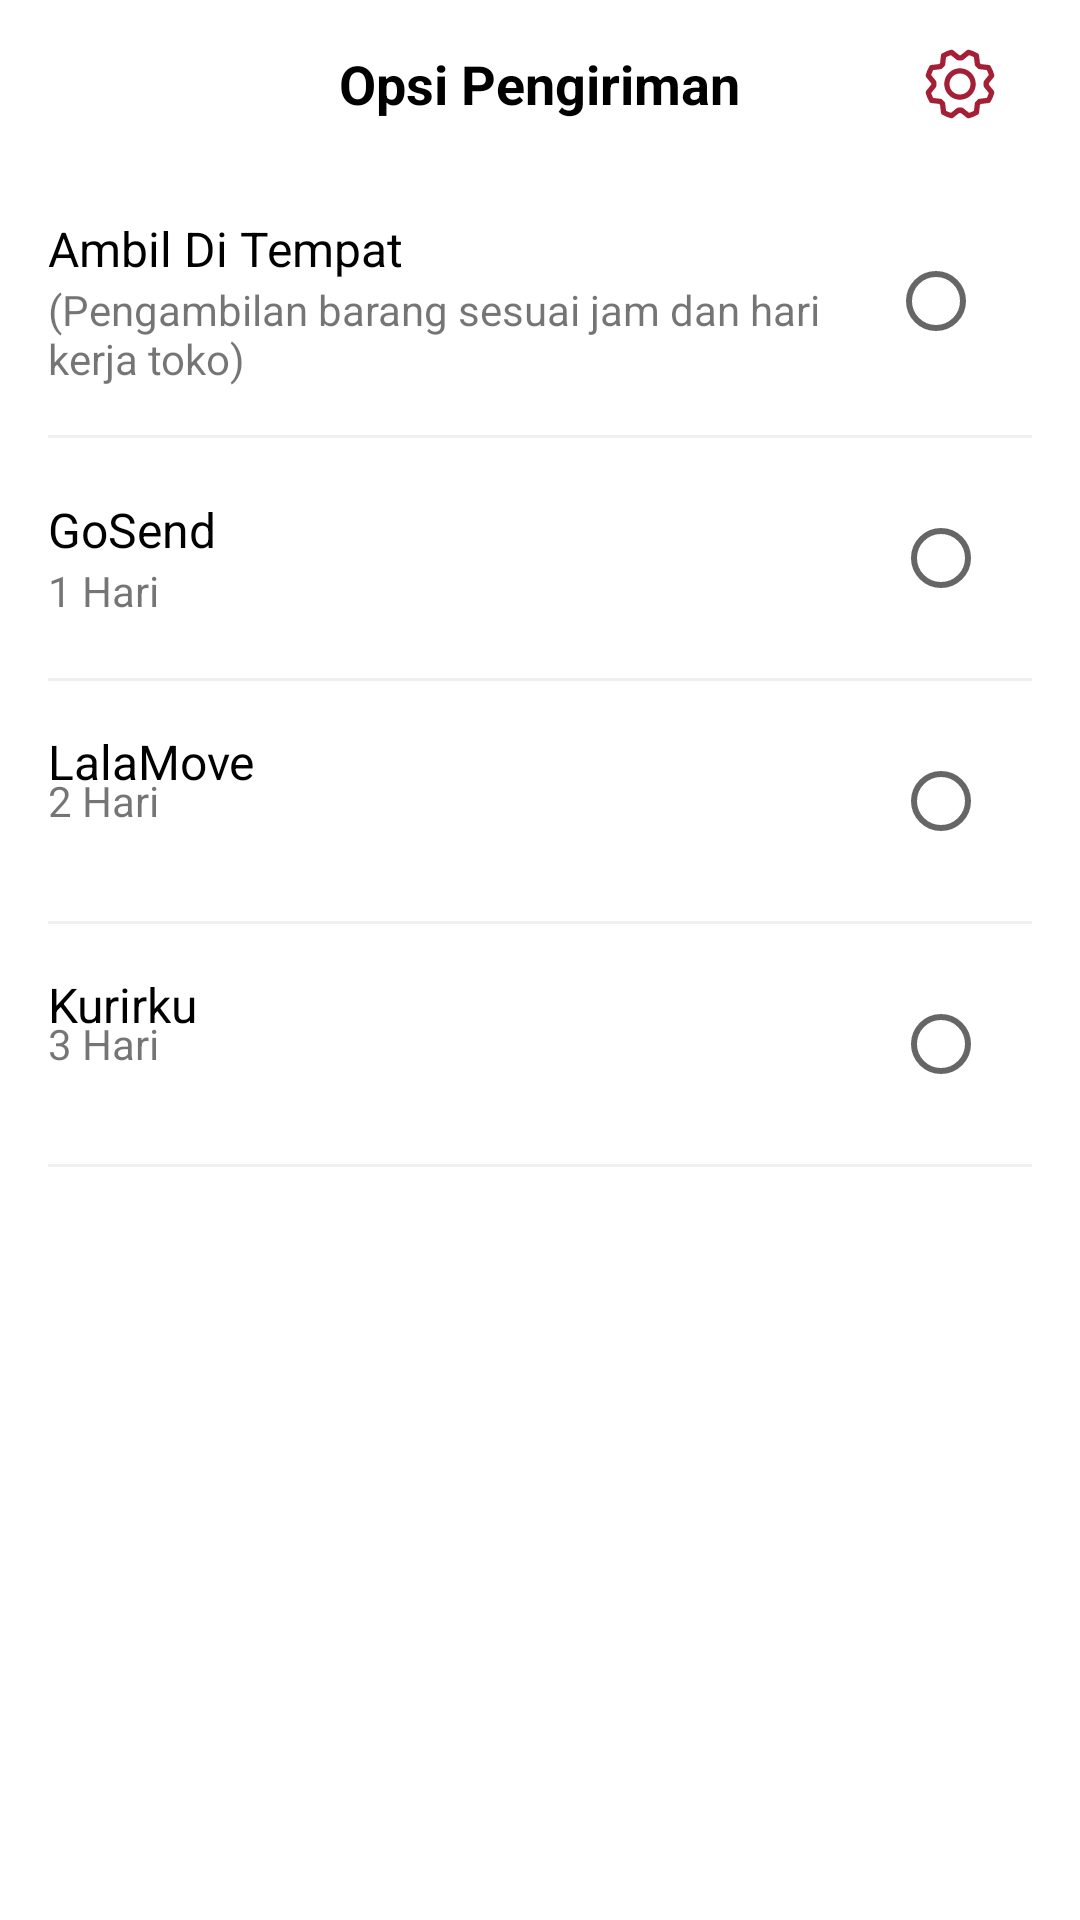

Layout XML and referenced resources for this Android screen:
<!-- AndroidManifest.xml: application theme Theme.Ujicoba -->
<!-- res/layout/activity_shipping_options.xml -->
<?xml version="1.0" encoding="utf-8"?>
<RelativeLayout xmlns:android="http://schemas.android.com/apk/res/android"
    xmlns:tools="http://schemas.android.com/tools"
    android:layout_width="match_parent"
    android:layout_height="match_parent"
    android:background="@color/white"
    tools:context=".ShippingOptionsActivity">

    <RelativeLayout
        android:id="@+id/top_bar"
        android:layout_width="match_parent"
        android:layout_height="?attr/actionBarSize"
        android:paddingHorizontal="16dp">

        <ImageButton
            android:id="@+id/btn_back_shipping"
            android:layout_width="48dp"
            android:layout_height="48dp"
            android:src="@drawable/back"
            android:background="?attr/selectableItemBackgroundBorderless"
            android:layout_centerVertical="true"/>

        <TextView
            android:layout_width="wrap_content"
            android:layout_height="wrap_content"
            android:text="Opsi Pengiriman"
            android:textSize="18sp"
            android:textStyle="bold"
            android:textColor="@color/black"
            android:layout_centerInParent="true"/>

        <ImageButton
            android:id="@+id/btn_settings_shipping"
            android:layout_width="48dp"
            android:layout_height="48dp"
            android:src="@drawable/setting"
            android:background="?attr/selectableItemBackgroundBorderless"
            android:layout_alignParentEnd="true"
            android:layout_centerVertical="true"/>
    </RelativeLayout>

    <RadioGroup
        android:id="@+id/radio_group_shipping"
        android:layout_width="match_parent"
        android:layout_height="wrap_content"
        android:layout_below="@id/top_bar"
        android:orientation="vertical"
        android:paddingHorizontal="16dp">

        <RelativeLayout
            android:id="@+id/layout_ambil_ditempat"
            android:layout_width="match_parent"
            android:layout_height="wrap_content"
            android:paddingVertical="16dp"
            android:clickable="true"
            android:focusable="true"
            android:background="?attr/selectableItemBackground">
            <LinearLayout
                android:layout_width="wrap_content"
                android:layout_height="wrap_content"
                android:orientation="vertical"
                android:layout_centerVertical="true"
                android:layout_toStartOf="@id/rb_ambil_ditempat">
                <TextView
                    android:layout_width="wrap_content"
                    android:layout_height="wrap_content"
                    android:text="Ambil Di Tempat"
                    android:textColor="@color/black"
                    android:textSize="16sp"/>
                <TextView
                    android:layout_width="wrap_content"
                    android:layout_height="wrap_content"
                    android:text="(Pengambilan barang sesuai jam dan hari kerja toko)"/>
            </LinearLayout>
            <RadioButton
                android:id="@+id/rb_ambil_ditempat"
                android:layout_width="wrap_content"
                android:layout_height="wrap_content"
                android:layout_alignParentEnd="true"
                android:layout_centerVertical="true"
                android:clickable="false"/>
        </RelativeLayout>
        <View android:layout_width="match_parent" android:layout_height="1dp" android:background="#F0F0F0"/>


        <RelativeLayout
            android:id="@+id/layout_gosend"
            android:layout_width="match_parent"
            android:layout_height="wrap_content"
            android:paddingStart="0dp"  android:paddingEnd="16dp"    android:paddingVertical="16dp"
            android:clickable="true"
            android:focusable="true"
            android:background="?attr/selectableItemBackground">

            <LinearLayout
                android:layout_width="wrap_content"
                android:layout_height="wrap_content"
                android:orientation="vertical"
                android:layout_alignParentStart="true"
                android:layout_centerVertical="true"
                android:layout_toStartOf="@id/rb_gosend"
                android:layout_marginEnd="16dp">


            <TextView
                    android:layout_width="wrap_content"
                    android:layout_height="wrap_content"
                    android:text="GoSend"
                    android:textColor="@color/black"
                    android:textSize="16sp" />

                <TextView
                    android:layout_width="wrap_content"
                    android:layout_height="wrap_content"
                    android:text="1 Hari" />
            </LinearLayout>

            <RadioButton
                android:id="@+id/rb_gosend"
                android:layout_width="wrap_content"
                android:layout_height="wrap_content"
                android:layout_alignParentEnd="true"
                android:layout_marginEnd="-18dp"
                android:clickable="false" />
        </RelativeLayout>
        <View android:layout_width="match_parent" android:layout_height="1dp" android:background="#F0F0F0"/>

        <RelativeLayout
            android:id="@+id/layout_lalamove"
            android:layout_width="match_parent"
            android:layout_height="wrap_content"
            android:paddingStart="0dp"  android:paddingEnd="16dp"    android:paddingVertical="16dp"
            android:clickable="true"
            android:focusable="true"
            android:background="?attr/selectableItemBackground">
            <LinearLayout
                android:layout_width="wrap_content"
                android:layout_height="wrap_content"
                android:orientation="vertical"
                android:layout_alignParentStart="true"
                android:layout_centerVertical="true"
                android:layout_toStartOf="@id/rb_lalamove"
                android:layout_marginEnd="16dp">

                <TextView
                    android:layout_width="wrap_content"
                    android:layout_height="wrap_content"
                    android:text="2 Hari"/>
            </LinearLayout>
            <RadioButton
                android:id="@+id/rb_lalamove"
                android:layout_width="wrap_content"
                android:layout_height="wrap_content"
                android:layout_alignParentEnd="true"
                android:layout_centerVertical="true"
                android:layout_marginEnd="-18dp"
                android:clickable="false"/>

            <TextView
                android:layout_width="wrap_content"
                android:layout_height="wrap_content"
                android:text="LalaMove"
                android:textColor="@color/black"
                android:textSize="16sp" />
        </RelativeLayout>
        <View android:layout_width="match_parent" android:layout_height="1dp" android:background="#F0F0F0"/>

        <RelativeLayout
            android:id="@+id/layout_kurirku"
            android:layout_width="match_parent"
            android:layout_height="wrap_content"
            android:paddingStart="0dp"  android:paddingEnd="16dp"    android:paddingVertical="16dp"
            android:clickable="true"
            android:focusable="true"
            android:background="?attr/selectableItemBackground">
            <LinearLayout
                android:layout_width="wrap_content"
                android:layout_height="wrap_content"
                android:orientation="vertical"
                android:layout_alignParentStart="true"
                android:layout_centerVertical="true"
                android:layout_toStartOf="@id/rb_kurirku"
                android:layout_marginEnd="16dp">

                <TextView
                    android:layout_width="wrap_content"
                    android:layout_height="wrap_content"
                    android:text="3 Hari"/>
            </LinearLayout>
            <RadioButton
                android:id="@+id/rb_kurirku"
                android:layout_width="wrap_content"
                android:layout_height="wrap_content"
                android:layout_alignParentEnd="true"
                android:layout_centerVertical="true"
                android:layout_marginEnd="-18dp"
                android:clickable="false"/>

            <TextView
                android:layout_width="wrap_content"
                android:layout_height="wrap_content"
                android:text="Kurirku"
                android:textColor="@color/black"
                android:textSize="16sp" />
        </RelativeLayout>
        <View android:layout_width="match_parent" android:layout_height="1dp" android:background="#F0F0F0"/>

    </RadioGroup>

</RelativeLayout>
<!-- resources referenced by this layout -->
<resources>
  <color name="black">#FF000000</color>
  <color name="white">#FFFFFFFF</color>
  <!-- drawable setting: vector/xml drawable (drawable, 4527 chars, omitted) -->
  <style name="Theme.Ujicoba" parent="Theme.MaterialComponents.DayNight.NoActionBar">
          
          <item name="colorPrimary">@color/pink</item>
          <item name="colorPrimaryVariant">@color/pink</item>
          <item name="colorOnPrimary">@color/white</item>
          
          <item name="colorSecondary">@color/teal_200</item>
          <item name="colorSecondaryVariant">@color/teal_700</item>
          <item name="colorOnSecondary">@color/black</item>
          
          <item name="android:statusBarColor">?attr/colorPrimaryVariant</item>
          
      </style>
  <color name="pink">#FF00DC</color>
  <color name="teal_200">#FF03DAC5</color>
  <color name="teal_700">#FF018786</color>
</resources>
